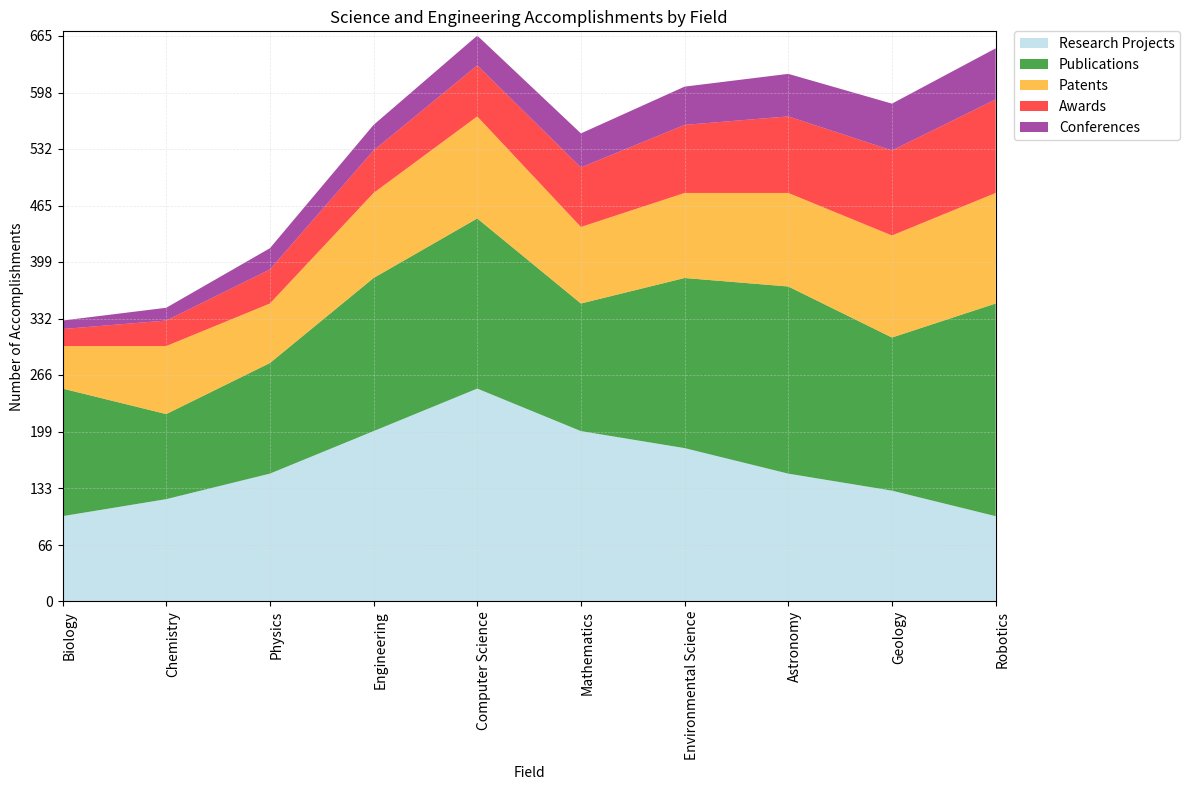

Write the Python code that produced this figure. (Note: this script raises an exception after producing the figure.)

import numpy as np
import pandas as pd
import matplotlib.pyplot as plt
import matplotlib.ticker as ticker
from matplotlib.ticker import MaxNLocator
from matplotlib.ticker import MultipleLocator

# Create a dictionary of data
data = {'Field': ['Biology', 'Chemistry', 'Physics', 'Engineering', 'Computer Science', 'Mathematics', 'Environmental Science', 'Astronomy', 'Geology', 'Robotics'],
        'Research Projects': [100, 120, 150, 200, 250, 200, 180, 150, 130, 100],
        'Publications': [150, 100, 130, 180, 200, 150, 200, 220, 180, 250],
        'Patents': [50, 80, 70, 100, 120, 90, 100, 110, 120, 130],
        'Awards': [20, 30, 40, 50, 60, 70, 80, 90, 100, 110],
        'Conferences': [10, 15, 25, 30, 35, 40, 45, 50, 55, 60]}

# Convert the data into a dataframe
df = pd.DataFrame(data)

# Convert the first column to string type
df.iloc[:, 0] = df.iloc[:, 0].astype(str)

# Set the figure size
fig, ax = plt.subplots(figsize = (12, 8))

# Set the x and y axis ticks and tick labels
ax.set_xlim(0, len(df.index) - 1)
ax.yaxis.set_major_locator(MaxNLocator(nbins = 5))
ax.set_xticks(np.arange(len(df)))
ax.set_xticklabels(df['Field'])
ax.set_yticks(np.linspace(0, df.iloc[:, 1:].sum(axis = 1).max(), np.random.choice([3, 5, 7, 9, 11]), dtype = np.int32))

# Set the background grid lines
ax.grid(color = 'lightgrey', linestyle = '--', linewidth = 0.5, alpha = 0.5)

# Calculate the max total value and set the y limit range
max_total_value = df.iloc[:, 1:].sum(axis = 1).max()
ax.set_ylim(0, np.ceil(max_total_value / 10) * 10)

# Plot the data as an area chart
ax.stackplot(df.index, df['Research Projects'], df['Publications'], df['Patents'], df['Awards'], df['Conferences'], labels = ['Research Projects', 'Publications', 'Patents', 'Awards', 'Conferences'], colors = ['lightblue', 'green', 'orange', 'red', 'purple'], alpha = 0.7)
plt.xticks(rotation=90, ha='right', rotation_mode='anchor')

# Set the legend and its position
ax.legend(loc = 'upper left', bbox_to_anchor = (1.02, 1), borderaxespad = 0)

# Set the title and labels
ax.set_title('Science and Engineering Accomplishments by Field')
ax.set_xlabel('Field')
ax.set_ylabel('Number of Accomplishments')

# Automatically resize the image and save it
plt.tight_layout()
plt.savefig('output/final/area_chart/png/20231228-155112_8.png', bbox_inches = 'tight')

# Clear the current image state
plt.clf() 
